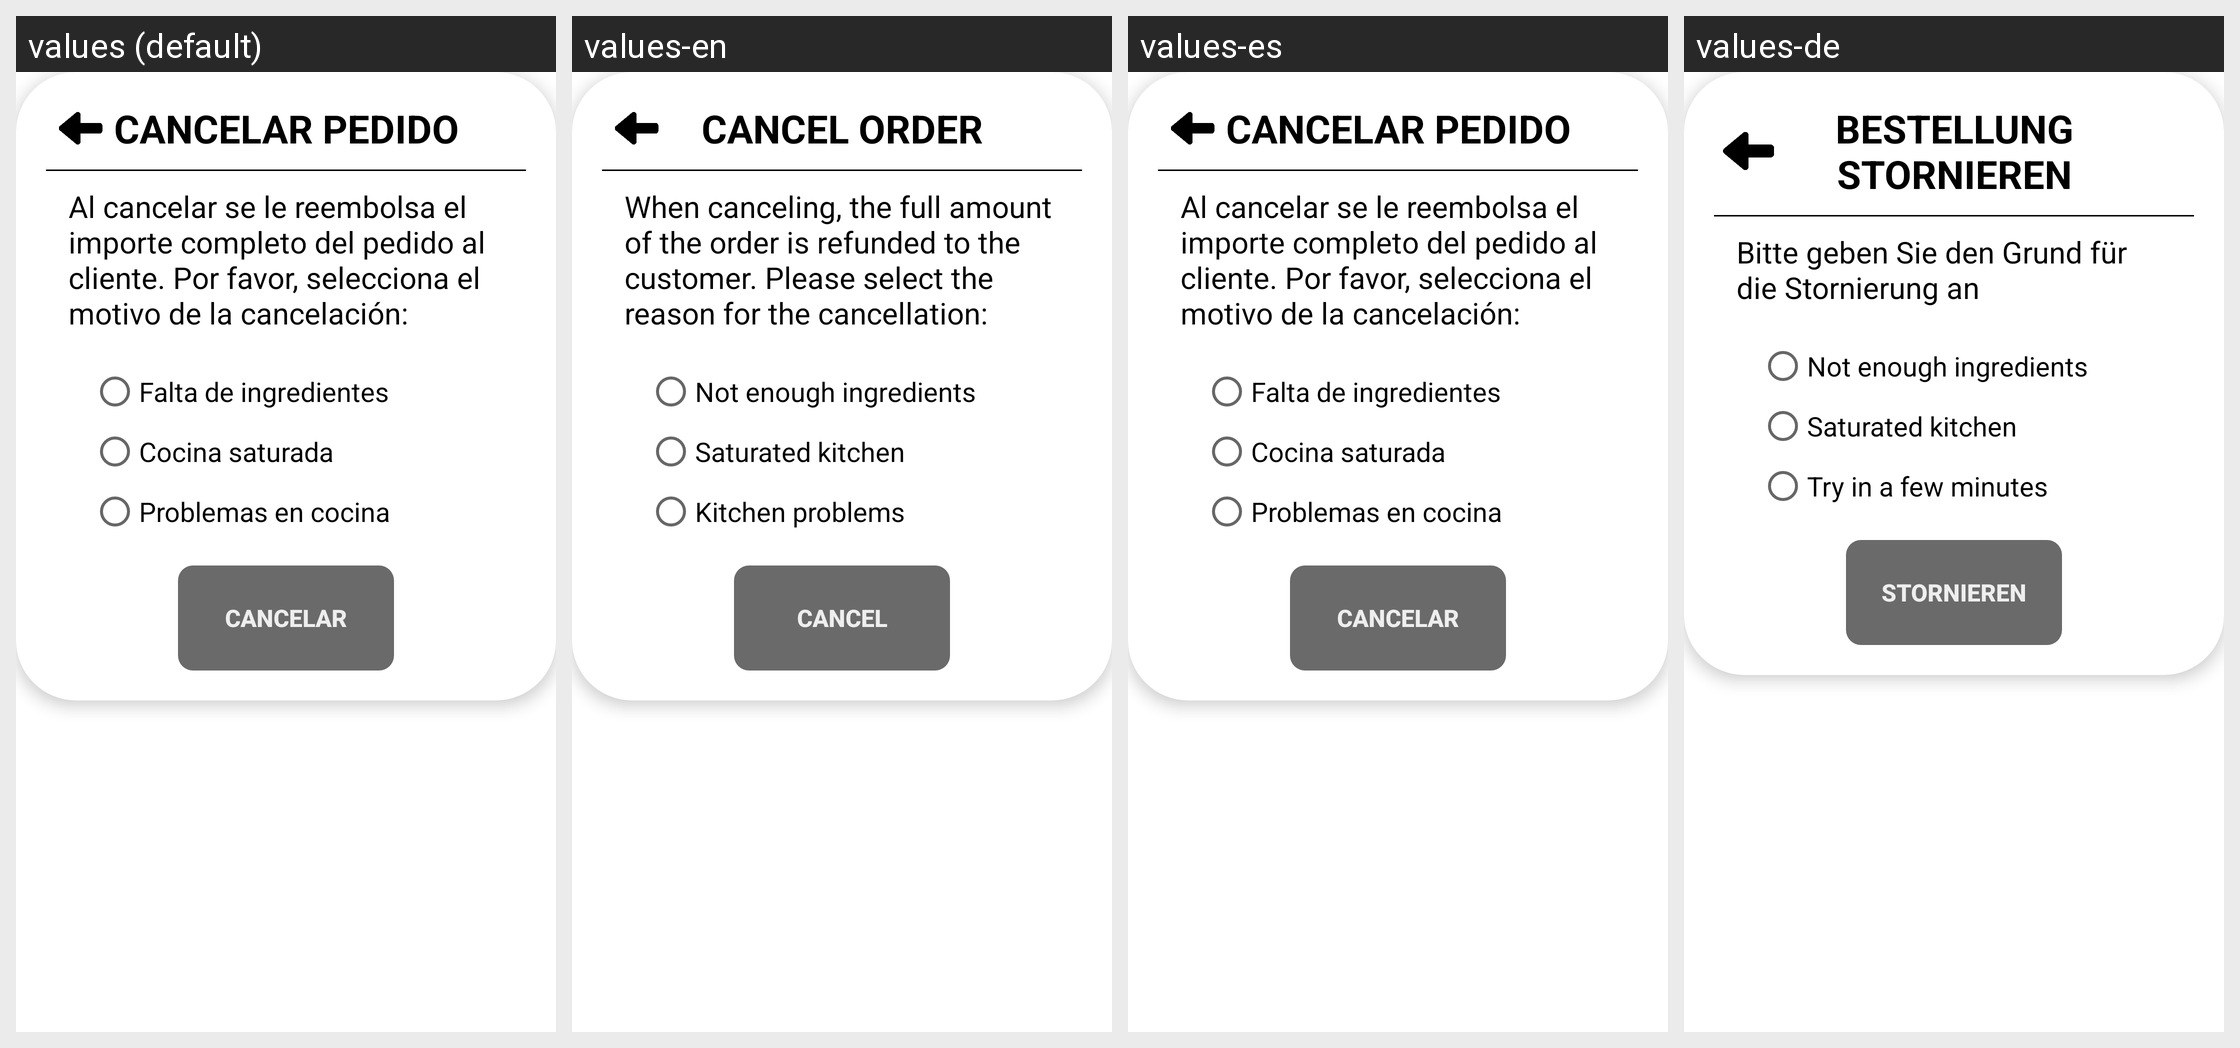

For this localized Android screen grid, give each drawn string resource with its value in every locale shown.
Android screen res/layout/popup_cancelar.xml rendered under 4 locales, left to right: values (default), values-en, values-es, values-de. Device: Nexus 5 (rendered at 1080×1920; each locale shown at half size, 540×960, under a caption strip naming it); theme Theme.Login.
Other locales in the repository, not shown: values-fr, values-pt.
Strings drawn on this screen, with the default value and each locale's value (text and hints the layout hard-codes, and strings that could not be matched under every locale, appear in the picture but are not listed):

motivoCancelar1
  values: Falta de ingredientes
  values-en: Not enough ingredients
  values-es: Falta de ingredientes
  values-de: Not enough ingredients

motivoCancelar2
  values: Cocina saturada
  values-en: Saturated kitchen
  values-es: Cocina saturada
  values-de: Saturated kitchen

motivoCancelar3
  values: Problemas en cocina
  values-en: Kitchen problems
  values-es: Problemas en cocina
  values-de: Try in a few minutes

cancelarPedido
  values: Cancelar pedido
  values-en: Cancel order
  values-es: Cancelar pedido
  values-de: Bestellung stornieren

cancelacion
  values: Al cancelar se le reembolsa el importe completo del pedido al cliente. Por favor, selecciona el motivo de la cancelación:
  values-en: When canceling, the full amount of the order is refunded to the customer. Please select the reason for the cancellation:
  values-es: Al cancelar se le reembolsa el importe completo del pedido al cliente. Por favor, selecciona el motivo de la cancelación:
  values-de: Bitte geben Sie den Grund für die Stornierung an

cancelar
  values: CANCELAR
  values-en: CANCEL
  values-es: CANCELAR
  values-de: STORNIEREN
